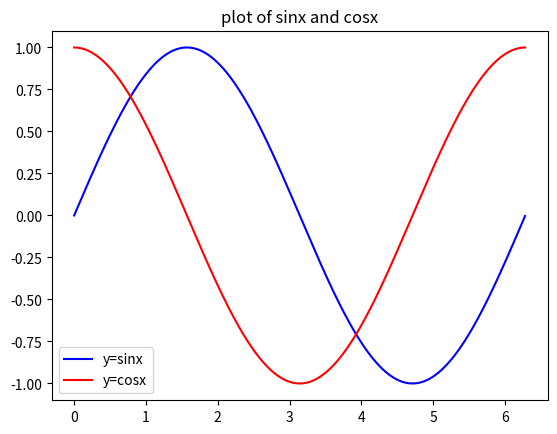

Reproduce this figure in Python.
import numpy as np
import matplotlib.pyplot as plt

x=np.arange(0,2*np.pi,0.01)
y1=np.sin(x)
y2=np.cos(x)

plt.title('plot of sinx and cosx') 
plt.plot(x,y1,color="blue")
plt.plot(x,y2,color="red")
plt.legend(['y=sinx','y=cosx'])







